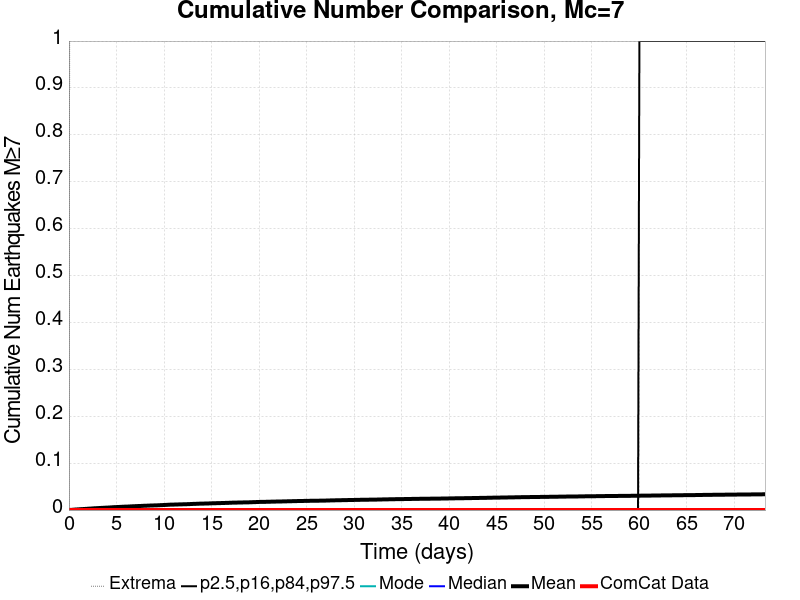

The file beside this chart, header and first rows:
Time (days), ComCat Data, Simulation Mean, Simulation Median, Simulation Mode, Simulation Minimum, Simulation Maximum, 2.5 %-ile, 16 %-ile, 84 %-ile, 97.5 %-ile
0.0, 0.0, 0.0, 0.0, 0.0, 0.0, 0.0, 0.0, 0.0, 0.0, 0.0
0.1468, 0.0, 2.8E-4, 0.0, 0.0, 0.0, 2.0, 0.0, 0.0, 0.0, 0.0
0.2935, 0.0, 4.4E-4, 0.0, 0.0, 0.0, 2.0, 0.0, 0.0, 0.0, 0.0
0.4403, 0.0, 7.0E-4, 0.0, 0.0, 0.0, 2.0, 0.0, 0.0, 0.0, 0.0
0.5871, 0.0, 0.001, 0.0, 0.0, 0.0, 2.0, 0.0, 0.0, 0.0, 0.0
0.7338, 0.0, 0.0012, 0.0, 0.0, 0.0, 3.0, 0.0, 0.0, 0.0, 0.0
0.8806, 0.0, 0.00136, 0.0, 0.0, 0.0, 3.0, 0.0, 0.0, 0.0, 0.0
1.027, 0.0, 0.00155, 0.0, 0.0, 0.0, 3.0, 0.0, 0.0, 0.0, 0.0
1.174, 0.0, 0.00181, 0.0, 0.0, 0.0, 4.0, 0.0, 0.0, 0.0, 0.0
1.321, 0.0, 0.00196, 0.0, 0.0, 0.0, 4.0, 0.0, 0.0, 0.0, 0.0
1.468, 0.0, 0.00212, 0.0, 0.0, 0.0, 4.0, 0.0, 0.0, 0.0, 0.0
1.614, 0.0, 0.00227, 0.0, 0.0, 0.0, 4.0, 0.0, 0.0, 0.0, 0.0
1.761, 0.0, 0.00251, 0.0, 0.0, 0.0, 4.0, 0.0, 0.0, 0.0, 0.0
1.908, 0.0, 0.00267, 0.0, 0.0, 0.0, 4.0, 0.0, 0.0, 0.0, 0.0
2.055, 0.0, 0.00291, 0.0, 0.0, 0.0, 4.0, 0.0, 0.0, 0.0, 0.0
2.201, 0.0, 0.00311, 0.0, 0.0, 0.0, 4.0, 0.0, 0.0, 0.0, 0.0
2.348, 0.0, 0.00325, 0.0, 0.0, 0.0, 4.0, 0.0, 0.0, 0.0, 0.0
2.495, 0.0, 0.00349, 0.0, 0.0, 0.0, 4.0, 0.0, 0.0, 0.0, 0.0
2.642, 0.0, 0.00374, 0.0, 0.0, 0.0, 4.0, 0.0, 0.0, 0.0, 0.0
2.789, 0.0, 0.00392, 0.0, 0.0, 0.0, 4.0, 0.0, 0.0, 0.0, 0.0
2.935, 0.0, 0.00403, 0.0, 0.0, 0.0, 4.0, 0.0, 0.0, 0.0, 0.0
3.082, 0.0, 0.00419, 0.0, 0.0, 0.0, 4.0, 0.0, 0.0, 0.0, 0.0
3.229, 0.0, 0.00439, 0.0, 0.0, 0.0, 4.0, 0.0, 0.0, 0.0, 0.0
3.376, 0.0, 0.00456, 0.0, 0.0, 0.0, 4.0, 0.0, 0.0, 0.0, 0.0
3.522, 0.0, 0.00466, 0.0, 0.0, 0.0, 4.0, 0.0, 0.0, 0.0, 0.0
3.669, 0.0, 0.00488, 0.0, 0.0, 0.0, 4.0, 0.0, 0.0, 0.0, 0.0
3.816, 0.0, 0.00503, 0.0, 0.0, 0.0, 4.0, 0.0, 0.0, 0.0, 0.0
3.963, 0.0, 0.00521, 0.0, 0.0, 0.0, 4.0, 0.0, 0.0, 0.0, 0.0
4.109, 0.0, 0.00531, 0.0, 0.0, 0.0, 4.0, 0.0, 0.0, 0.0, 0.0
4.256, 0.0, 0.00549, 0.0, 0.0, 0.0, 4.0, 0.0, 0.0, 0.0, 0.0
4.403, 0.0, 0.00568, 0.0, 0.0, 0.0, 4.0, 0.0, 0.0, 0.0, 0.0
4.55, 0.0, 0.00589, 0.0, 0.0, 0.0, 4.0, 0.0, 0.0, 0.0, 0.0
4.696, 0.0, 0.00612, 0.0, 0.0, 0.0, 4.0, 0.0, 0.0, 0.0, 0.0
4.843, 0.0, 0.00625, 0.0, 0.0, 0.0, 4.0, 0.0, 0.0, 0.0, 0.0
4.99, 0.0, 0.00637, 0.0, 0.0, 0.0, 4.0, 0.0, 0.0, 0.0, 0.0
5.137, 0.0, 0.00653, 0.0, 0.0, 0.0, 4.0, 0.0, 0.0, 0.0, 0.0
5.284, 0.0, 0.00663, 0.0, 0.0, 0.0, 4.0, 0.0, 0.0, 0.0, 0.0
5.43, 0.0, 0.00675, 0.0, 0.0, 0.0, 4.0, 0.0, 0.0, 0.0, 0.0
5.577, 0.0, 0.00694, 0.0, 0.0, 0.0, 4.0, 0.0, 0.0, 0.0, 0.0
5.724, 0.0, 0.0071, 0.0, 0.0, 0.0, 4.0, 0.0, 0.0, 0.0, 0.0
5.871, 0.0, 0.00724, 0.0, 0.0, 0.0, 4.0, 0.0, 0.0, 0.0, 0.0
6.017, 0.0, 0.00731, 0.0, 0.0, 0.0, 4.0, 0.0, 0.0, 0.0, 0.0
6.164, 0.0, 0.0074, 0.0, 0.0, 0.0, 4.0, 0.0, 0.0, 0.0, 0.0
6.311, 0.0, 0.00763, 0.0, 0.0, 0.0, 5.0, 0.0, 0.0, 0.0, 0.0
6.458, 0.0, 0.00775, 0.0, 0.0, 0.0, 5.0, 0.0, 0.0, 0.0, 0.0
6.604, 0.0, 0.00794, 0.0, 0.0, 0.0, 5.0, 0.0, 0.0, 0.0, 0.0
6.751, 0.0, 0.00807, 0.0, 0.0, 0.0, 5.0, 0.0, 0.0, 0.0, 0.0
6.898, 0.0, 0.00821, 0.0, 0.0, 0.0, 5.0, 0.0, 0.0, 0.0, 0.0
7.045, 0.0, 0.00835, 0.0, 0.0, 0.0, 5.0, 0.0, 0.0, 0.0, 0.0
7.192, 0.0, 0.0085, 0.0, 0.0, 0.0, 5.0, 0.0, 0.0, 0.0, 0.0
7.338, 0.0, 0.0086, 0.0, 0.0, 0.0, 5.0, 0.0, 0.0, 0.0, 0.0
7.485, 0.0, 0.00868, 0.0, 0.0, 0.0, 5.0, 0.0, 0.0, 0.0, 0.0
7.632, 0.0, 0.00882, 0.0, 0.0, 0.0, 5.0, 0.0, 0.0, 0.0, 0.0
7.779, 0.0, 0.00902, 0.0, 0.0, 0.0, 6.0, 0.0, 0.0, 0.0, 0.0
7.925, 0.0, 0.00912, 0.0, 0.0, 0.0, 6.0, 0.0, 0.0, 0.0, 0.0
8.072, 0.0, 0.00921, 0.0, 0.0, 0.0, 6.0, 0.0, 0.0, 0.0, 0.0
8.219, 0.0, 0.00934, 0.0, 0.0, 0.0, 6.0, 0.0, 0.0, 0.0, 0.0
8.366, 0.0, 0.00945, 0.0, 0.0, 0.0, 6.0, 0.0, 0.0, 0.0, 0.0
8.512, 0.0, 0.0096, 0.0, 0.0, 0.0, 6.0, 0.0, 0.0, 0.0, 0.0
8.659, 0.0, 0.00967, 0.0, 0.0, 0.0, 6.0, 0.0, 0.0, 0.0, 0.0
... 440 more rows
